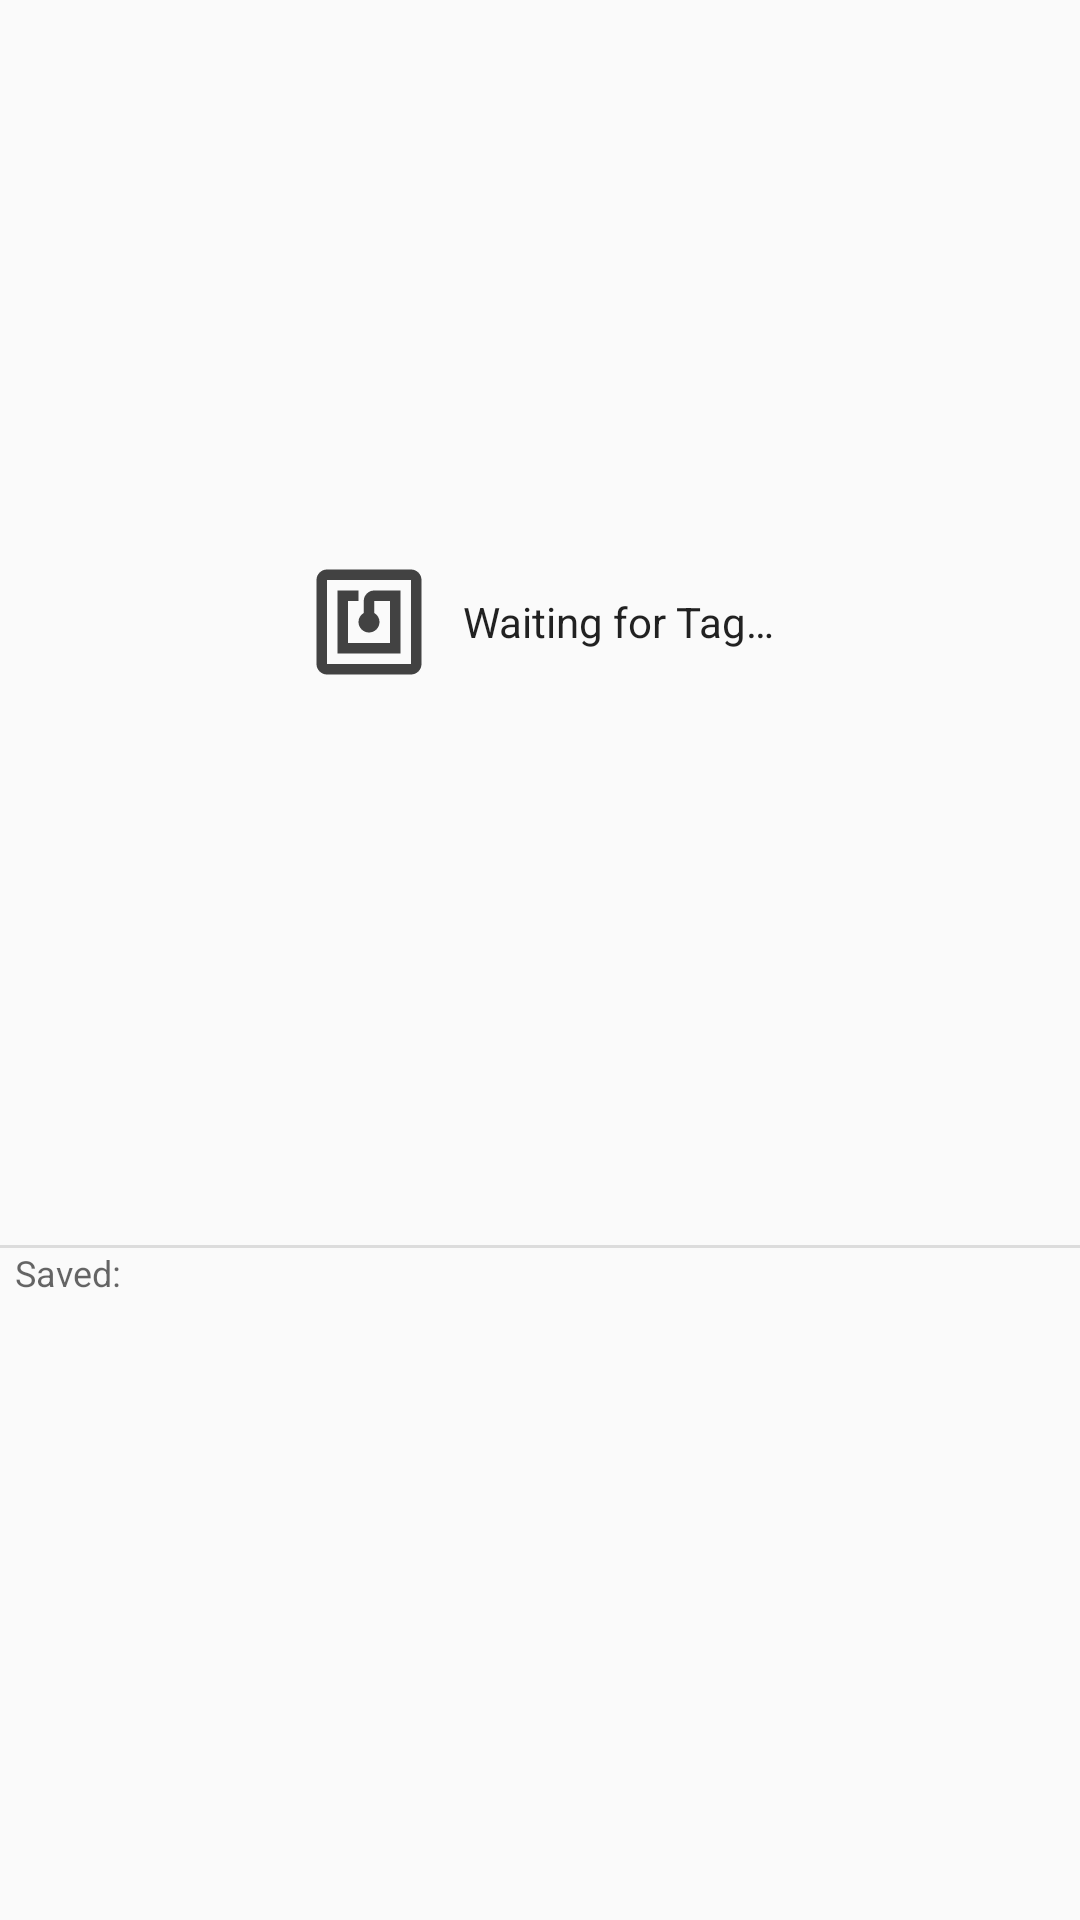

Here is an Android app screen rendered from its layout file. Give the layout XML and the strings, colors and styles it references.
<!-- AndroidManifest.xml: application theme AppTheme -->
<!-- res/layout/fragment_clone.xml -->
<?xml version="1.0" encoding="utf-8"?>
<LinearLayout
    xmlns:android="http://schemas.android.com/apk/res/android"
    android:layout_width="match_parent"
    android:layout_height="match_parent"

    android:orientation="vertical"
    >
    <RelativeLayout
        android:layout_width="match_parent"
        android:layout_height="0dp"
        android:layout_weight="2"
        >
        <include layout="@layout/tag_wait" />
        <include layout="@layout/list_log_entry" />
    </RelativeLayout>

    <View
        android:id="@+id/divider"
        android:layout_width="match_parent"
        android:layout_height="1dp"
        android:background="?android:attr/listDivider"
        />

    <TextView
        android:layout_width="wrap_content"
        android:layout_height="wrap_content"
        android:layout_marginLeft="5dp"

        android:text="@string/clone_saved"
        style="@style/TextAppearance.AppCompat.Caption"
        />
    <ListView
        android:id="@+id/clone_saved"
        android:layout_width="match_parent"
        android:layout_height="0dp"
        android:layout_weight="1"
        />
</LinearLayout>
<!-- res/layout/tag_wait.xml (included above) -->
<?xml version="1.0" encoding="utf-8"?>
<LinearLayout
    xmlns:android="http://schemas.android.com/apk/res/android"
    android:id="@+id/tag_wait"
    android:layout_width="match_parent"
    android:layout_height="wrap_content"
    android:layout_centerInParent="true"

    android:orientation="horizontal"
    android:gravity="center"
    >
    <ImageView
        android:layout_width="wrap_content"
        android:layout_height="wrap_content"

        android:src="@drawable/ic_nfc_grey_42dp"
        android:scaleType="centerInside"
        />
    <TextView
        android:id="@+id/tag_wait_text"
        android:layout_width="wrap_content"
        android:layout_height="wrap_content"
        android:layout_marginLeft="10dp"

        android:text="@string/tag_waiting"
        style="@style/TextAppearance.AppCompat.Body1"
        android:gravity="center"
        />
</LinearLayout>
<!-- res/layout/list_log_entry.xml (included above) -->
<?xml version="1.0" encoding="utf-8"?>
<RelativeLayout
    xmlns:android="http://schemas.android.com/apk/res/android"
    android:layout_width="match_parent"
    android:layout_height="wrap_content"
    android:layout_centerInParent="true"

    android:padding="10dp"
    >
    <ImageView
        android:id="@+id/type"
        android:layout_width="32dp"
        android:layout_height="32dp"
        />
    <TextView
        android:id="@+id/data"
        android:layout_width="wrap_content"
        android:layout_height="wrap_content"
        android:layout_marginStart="10dp"

        android:layout_alignParentTop="true"
        android:layout_toRightOf="@+id/type"

        style="@style/Hexdump"
        />
    <TextView
        android:id="@+id/timestamp"
        android:layout_width="wrap_content"
        android:layout_height="wrap_content"
        android:layout_marginTop="5dp"

        android:layout_alignParentRight="true"
        android:layout_below="@+id/data"

        style="@style/Hexdump"
        android:textColor="#757575"
        />
</RelativeLayout>
<!-- resources referenced by this layout -->
<resources>
  <!-- drawable ic_nfc_grey_42dp (drawable) -->
  <vector android:height="42dp" android:viewportHeight="24.0"
      android:viewportWidth="24.0" android:width="42dp" xmlns:android="http://schemas.android.com/apk/res/android">
      <path android:fillColor="#424242" android:pathData="M20,2L4,2c-1.1,0 -2,0.9 -2,2v16c0,1.1 0.9,2 2,2h16c1.1,0 2,-0.9 2,-2L22,4c0,-1.1 -0.9,-2 -2,-2zM20,20L4,20L4,4h16v16zM18,6h-5c-1.1,0 -2,0.9 -2,2v2.28c-0.6,0.35 -1,0.98 -1,1.72 0,1.1 0.9,2 2,2s2,-0.9 2,-2c0,-0.74 -0.4,-1.38 -1,-1.72L13,8h3v8L8,16L8,8h2L10,6L6,6v12h12L18,6z"/>
  </vector>
  <string name="clone_saved">Saved:</string>
  <string name="tag_waiting">Waiting for Tag…</string>
  <style name="Hexdump" parent="TextAppearance.AppCompat.Body1">
          <item name="android:fontFamily">monospace</item>
          <item name="android:textSize">11sp</item>
      </style>
  <style name="AppTheme" parent="Theme.AppCompat.Light.NoActionBar">
          <item name="windowActionBar">false</item>
          
          <item name="windowActionModeOverlay">true</item>
          
          <item name="colorPrimary">#3F51B5</item>
          
          <item name="colorPrimaryDark">#303F9F</item>
          
          <item name="colorAccent">#FFAB40</item>
          
          <item name="preferenceTheme">@style/PreferenceThemeOverlay.v14.Material</item>
          
          <item name="preferenceCategory_marginBottom">0dp</item>
      </style>
</resources>
